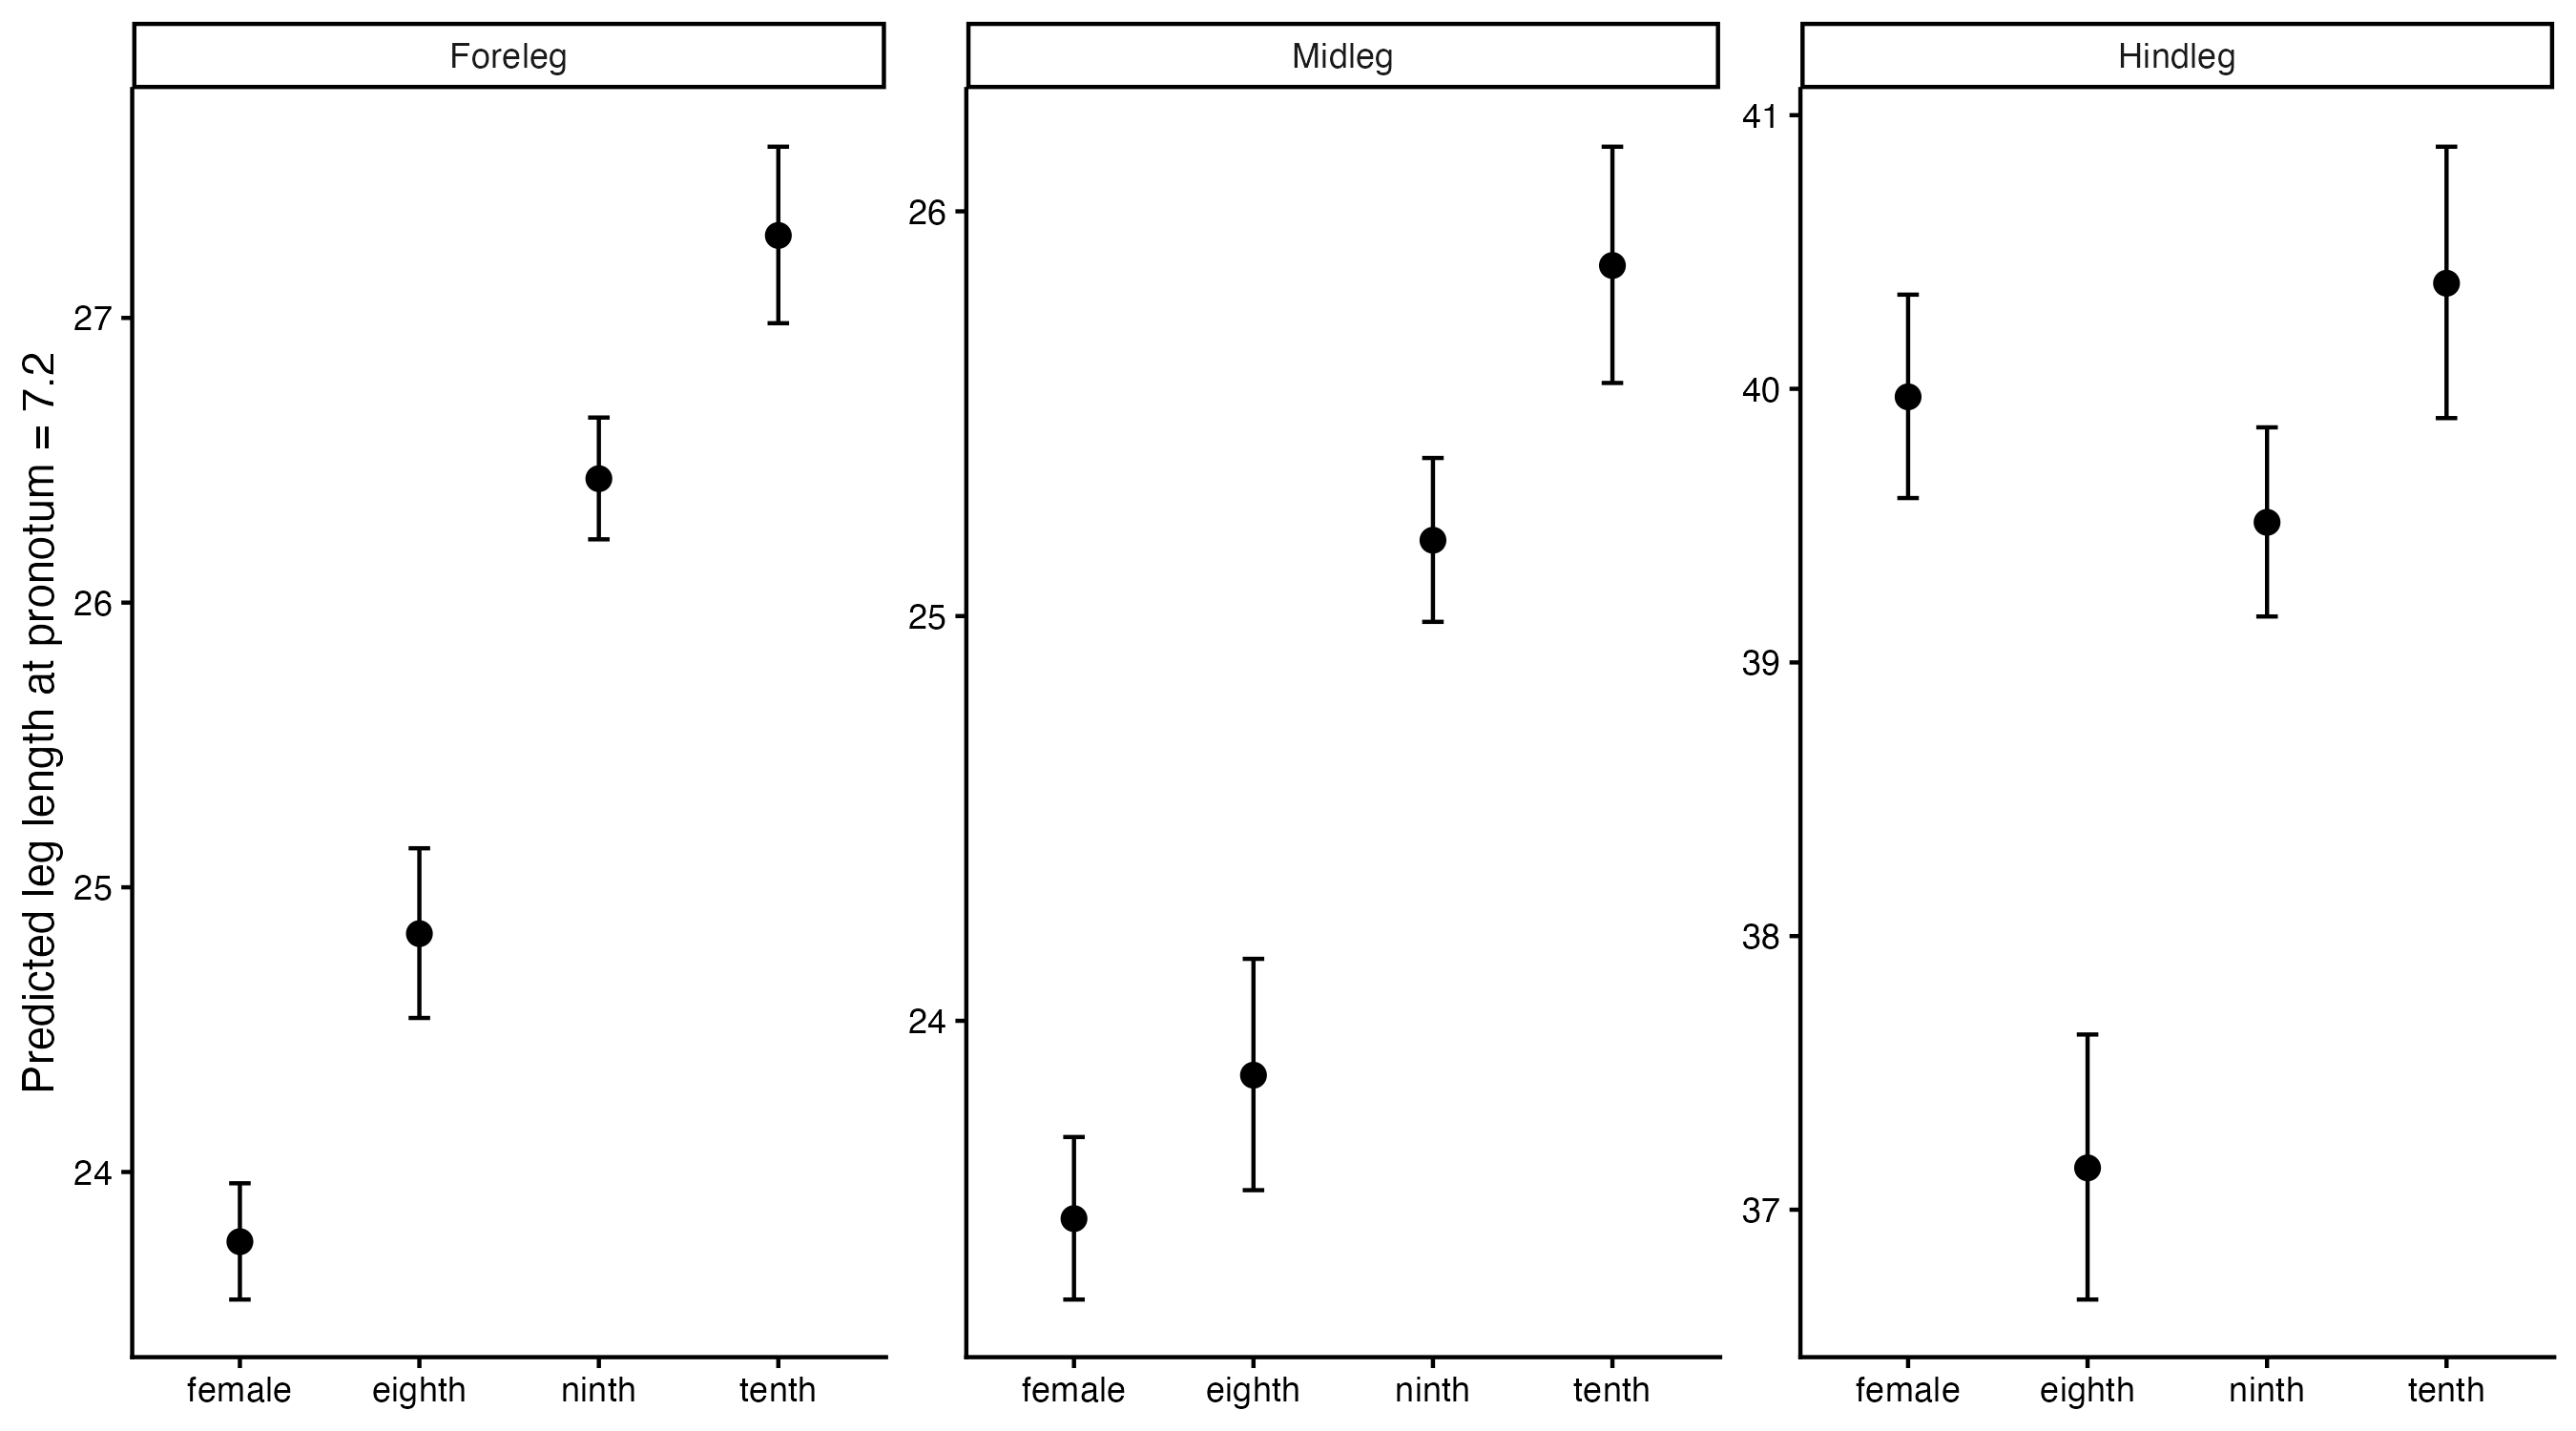

The file beside this chart, header and first rows:
group, emmean, SE, df, lower.CL, upper.CL, predicted_length, lower_CL, upper_CL, leg
female, 3.168, 0.004368, 308, 3.159, 3.176, 23.76, 23.55, 23.96, Foreleg
eighth, 3.212, 0.006098, 308, 3.2, 3.224, 24.84, 24.54, 25.14, Foreleg
ninth, 3.275, 0.004112, 308, 3.267, 3.283, 26.44, 26.22, 26.65, Foreleg
tenth, 3.307, 0.005773, 308, 3.295, 3.318, 27.29, 26.98, 27.6, Foreleg
female, 3.157, 0.004339, 307, 3.149, 3.166, 23.51, 23.31, 23.71, Midleg
eighth, 3.172, 0.006085, 307, 3.16, 3.184, 23.87, 23.58, 24.15, Midleg
ninth, 3.226, 0.004084, 307, 3.218, 3.234, 25.19, 24.99, 25.39, Midleg
tenth, 3.253, 0.005734, 307, 3.242, 3.264, 25.87, 25.58, 26.16, Midleg
female, 3.688, 0.004725, 306, 3.679, 3.697, 39.97, 39.6, 40.34, Hindleg
eighth, 3.615, 0.006624, 306, 3.602, 3.628, 37.15, 36.67, 37.64, Hindleg
ninth, 3.677, 0.004445, 306, 3.668, 3.685, 39.51, 39.17, 39.86, Hindleg
tenth, 3.698, 0.00624, 306, 3.686, 3.711, 40.39, 39.89, 40.88, Hindleg
